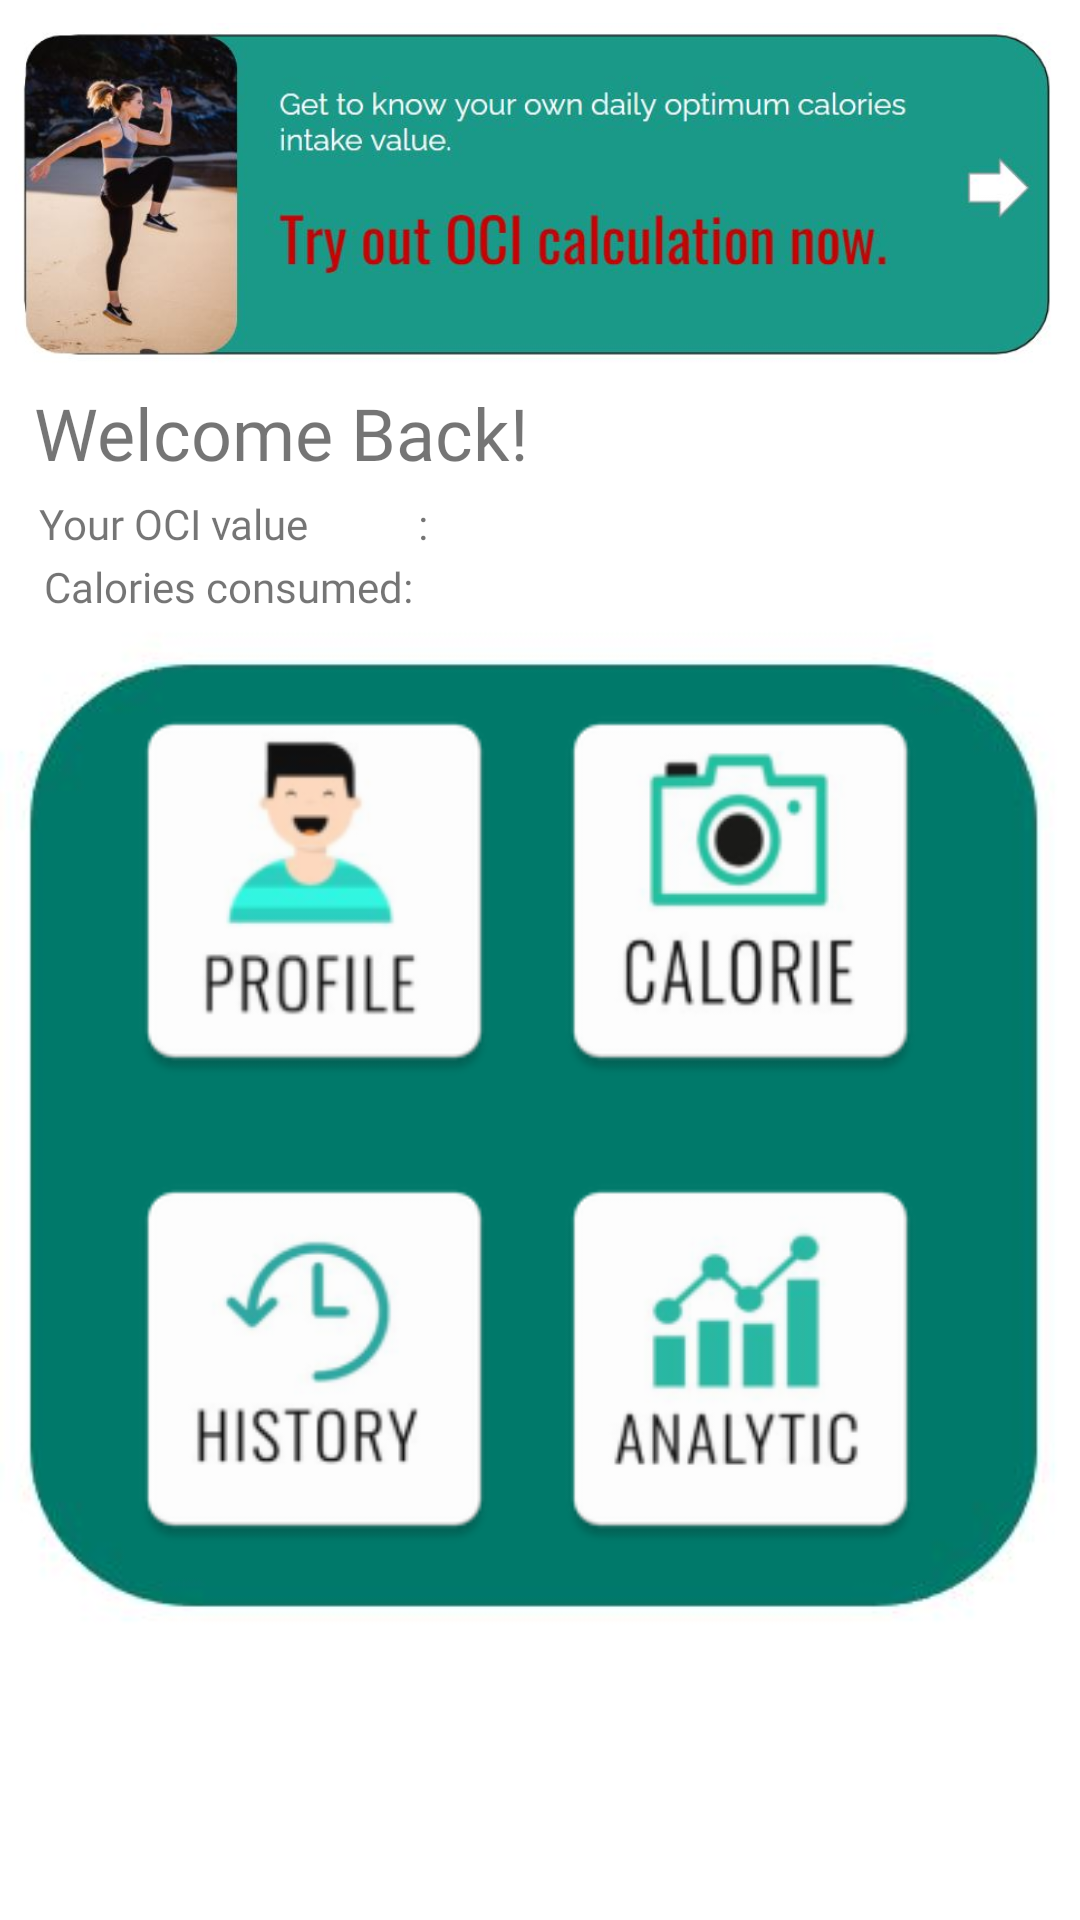

This screen was rendered from an Android layout file. Write that file and the resources it references.
<!-- AndroidManifest.xml: application theme Theme.FitBroV2 -->
<!-- res/layout/fragment_home.xml -->
<?xml version="1.0" encoding="utf-8"?>
<androidx.constraintlayout.widget.ConstraintLayout xmlns:android="http://schemas.android.com/apk/res/android"
    xmlns:app="http://schemas.android.com/apk/res-auto"
    xmlns:tools="http://schemas.android.com/tools"
    android:layout_width="match_parent"
    android:layout_height="match_parent"
    android:background="@mipmap/ic_background3"
    tools:context=".MainActivity">

    <TextView
        android:id="@+id/textView"
        android:layout_width="269dp"
        android:layout_height="59dp"
        android:layout_marginTop="128dp"
        android:fontFamily="@font/abril_fatface"
        android:text="Welcome Back!"
        android:textSize="24sp"
        app:layout_constraintEnd_toEndOf="parent"
        app:layout_constraintHorizontal_bias="0.126"
        app:layout_constraintStart_toStartOf="parent"
        app:layout_constraintTop_toTopOf="parent" />

    <ImageView
        android:id="@+id/imageView10"
        android:layout_width="147dp"
        android:layout_height="140dp"
        android:layout_marginTop="16dp"
        app:layout_constraintEnd_toEndOf="parent"
        app:layout_constraintHorizontal_bias="0.814"
        app:layout_constraintStart_toStartOf="parent"
        app:layout_constraintTop_toBottomOf="@+id/imageView8"
        app:srcCompat="@mipmap/ic_analytic_icon" />

    <ImageView
        android:id="@+id/imageView8"
        android:layout_width="147dp"
        android:layout_height="140dp"
        android:layout_marginTop="40dp"
        app:layout_constraintEnd_toEndOf="parent"
        app:layout_constraintHorizontal_bias="0.814"
        app:layout_constraintStart_toStartOf="parent"
        app:layout_constraintTop_toBottomOf="@+id/textView"
        app:srcCompat="@mipmap/ic_calorie_icon" />

    <ImageView
        android:id="@+id/imageView7"
        android:layout_width="147dp"
        android:layout_height="140dp"
        android:layout_marginTop="40dp"
        app:layout_constraintEnd_toEndOf="parent"
        app:layout_constraintHorizontal_bias="0.147"
        app:layout_constraintStart_toStartOf="parent"
        app:layout_constraintTop_toBottomOf="@+id/textView"
        app:srcCompat="@mipmap/ic_profile_icon" />

    <ImageView
        android:id="@+id/imageView9"
        android:layout_width="147dp"
        android:layout_height="140dp"
        android:layout_marginTop="16dp"
        app:layout_constraintEnd_toEndOf="parent"
        app:layout_constraintHorizontal_bias="0.147"
        app:layout_constraintStart_toStartOf="parent"
        app:layout_constraintTop_toBottomOf="@+id/imageView7"
        app:srcCompat="@mipmap/ic_history_icon" />

    <TextView
        android:id="@+id/textView2"
        android:layout_width="wrap_content"
        android:layout_height="wrap_content"
        android:layout_marginTop="165dp"
        android:fontFamily="@font/abril_fatface"
        android:text="Your OCI value           : "
        app:layout_constraintEnd_toEndOf="parent"
        app:layout_constraintHorizontal_bias="0.057"
        app:layout_constraintStart_toStartOf="parent"
        app:layout_constraintTop_toTopOf="parent" />

    <TextView
        android:id="@+id/textView6"
        android:layout_width="wrap_content"
        android:layout_height="wrap_content"
        android:layout_marginTop="186dp"
        android:fontFamily="@font/abril_fatface"
        android:text="Calories consumed: "
        app:layout_constraintEnd_toEndOf="parent"
        app:layout_constraintHorizontal_bias="0.063"
        app:layout_constraintStart_toStartOf="parent"
        app:layout_constraintTop_toTopOf="parent" />

    <ImageView
        android:id="@+id/imageView5"
        android:layout_width="350dp"
        android:layout_height="130dp"
        app:layout_constraintEnd_toEndOf="parent"
        app:layout_constraintStart_toStartOf="parent"
        app:layout_constraintTop_toTopOf="parent"
        app:srcCompat="@mipmap/ic_oci_cal" />

    <TextView
        android:id="@+id/textView9"
        android:layout_width="wrap_content"
        android:layout_height="wrap_content"
        android:layout_marginStart="6dp"
        android:layout_marginTop="33dp"
        app:layout_constraintEnd_toEndOf="parent"
        app:layout_constraintHorizontal_bias="0.0"
        app:layout_constraintStart_toEndOf="@+id/textView2"
        app:layout_constraintTop_toBottomOf="@+id/imageView5" />

    <TextView
        android:id="@+id/textView20"
        android:layout_width="wrap_content"
        android:layout_height="wrap_content"
        android:layout_marginStart="6dp"
        android:layout_marginTop="58dp"
        app:layout_constraintEnd_toEndOf="parent"
        app:layout_constraintHorizontal_bias="0.0"
        app:layout_constraintStart_toEndOf="@+id/textView2"
        app:layout_constraintTop_toBottomOf="@+id/imageView5" />


</androidx.constraintlayout.widget.ConstraintLayout>
<!-- resources referenced by this layout -->
<resources>
  <!-- mipmap ic_analytic_icon: png bitmap (mipmap-hdpi, 3376 bytes) -->
  <!-- mipmap ic_background3: jpg bitmap (mipmap-anydpi-v26, 17405 bytes) -->
  <!-- mipmap ic_calorie_icon: png bitmap (mipmap-hdpi, 3514 bytes) -->
  <!-- mipmap ic_history_icon: png bitmap (mipmap-hdpi, 3069 bytes) -->
  <!-- mipmap ic_oci_cal: jpg bitmap (mipmap-xhdpi, 42058 bytes) -->
  <!-- mipmap ic_profile_icon: png bitmap (mipmap-hdpi, 3271 bytes) -->
  <style name="Theme.FitBroV2" parent="Theme.MaterialComponents.DayNight.DarkActionBar">
          
          <item name="colorPrimary">@color/teal_700</item>
          <item name="colorPrimaryVariant">@color/teal_700</item>
          <item name="colorOnPrimary">@color/white</item>
          
          <item name="colorSecondary">@color/teal_200</item>
          <item name="colorSecondaryVariant">@color/teal_700</item>
          <item name="colorOnSecondary">@color/black</item>
          
          <item name="android:statusBarColor" tools:targetApi="l">?attr/colorPrimaryVariant</item>
          
      </style>
  <color name="teal_700">#FF018786</color>
  <color name="white">#FFFFFFFF</color>
  <color name="teal_200">#FF03DAC5</color>
  <color name="black">#FF000000</color>
</resources>
